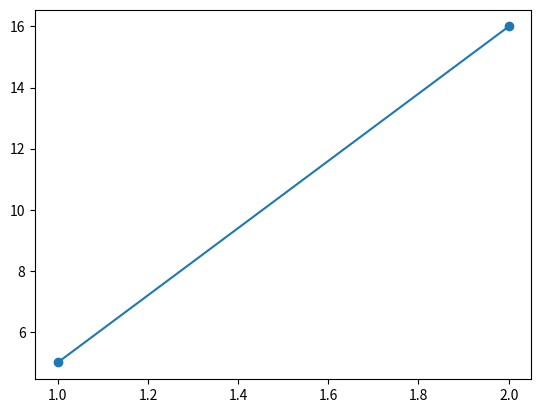

Reproduce this figure in Python.
import matplotlib.pyplot as plt



plt.plot([1,2], [5,16], linestyle='-', marker='o')
plt.show()